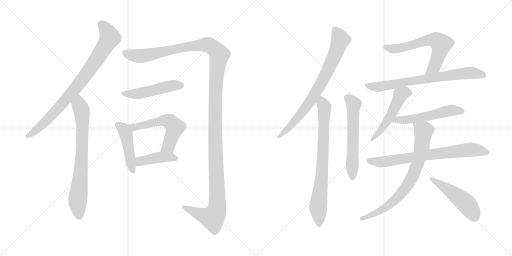
t = 0.00 s
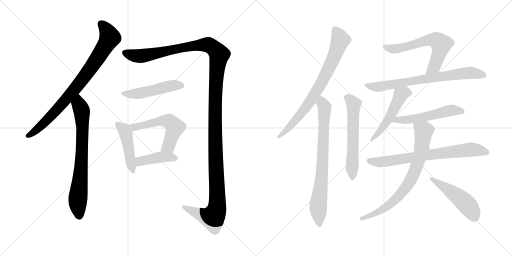
t = 2.71 s
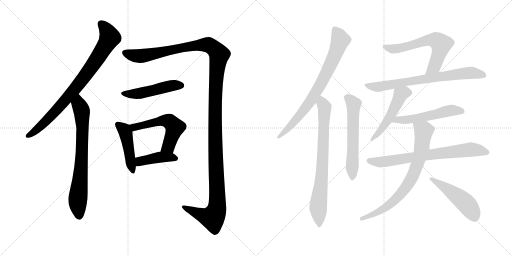
t = 5.43 s
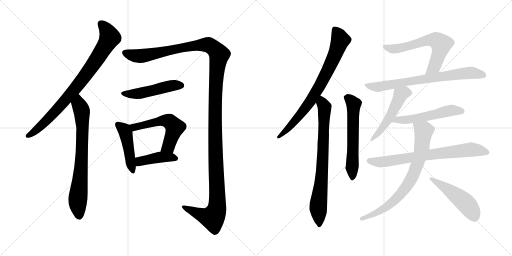
t = 8.14 s
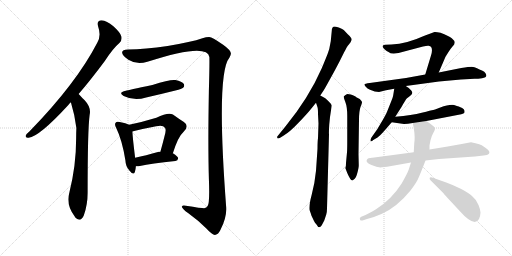
t = 10.85 s
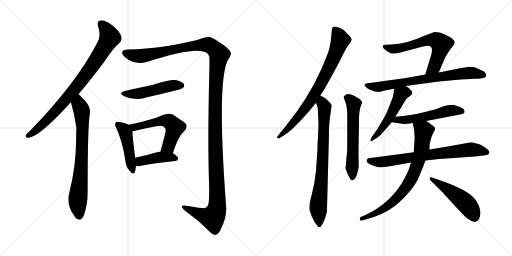
t = 13.56 s

The animated SVG that drew these frames (rendered in a browser with its animation timeline set to each time). Animation: 17 CSS @keyframes rules; one cycle of 13.56 s.

<svg version="1.1" viewBox="0 0 2048 1024" xmlns="http://www.w3.org/2000/svg">
  <g stroke="lightgray" stroke-dasharray="1,1" stroke-width="1" transform="scale(4, 4)">
    <line x1="0" y1="0" x2="256" y2="256"></line>
    <line x1="256" y1="0" x2="0" y2="256"></line>
    <line x1="128" y1="0" x2="128" y2="256"></line>
    <line x1="0" y1="128" x2="256" y2="128"></line>
    <line x1="256" y1="0" x2="512" y2="256"></line>
    <line x1="512" y1="0" x2="256" y2="256"></line>
    <line x1="384" y1="0" x2="384" y2="256"></line>
    <line x1="256" y1="128" x2="512" y2="128"></line>
  </g>
<g transform="scale(1, -1) translate(0, -850)">
   <style type="text/css">
    @keyframes keyframes0 {
      from {
       stroke: black;
       stroke-dashoffset: 834;
       stroke-width: 128;
       }
       73% {
       animation-timing-function: step-end;
       stroke: black;
       stroke-dashoffset: 0;
       stroke-width: 128;
       }
       to {
       stroke: black;
       stroke-width: 1024;
       }
       }
       #make-me-a-hanzi-animation-0 {
         animation: keyframes0 0.928711s both;
         animation-delay: 0.000000s;
         animation-timing-function: linear;
       }
    @keyframes keyframes1 {
      from {
       stroke: black;
       stroke-dashoffset: 736;
       stroke-width: 128;
       }
       71% {
       animation-timing-function: step-end;
       stroke: black;
       stroke-dashoffset: 0;
       stroke-width: 128;
       }
       to {
       stroke: black;
       stroke-width: 1024;
       }
       }
       #make-me-a-hanzi-animation-1 {
         animation: keyframes1 0.848958s both;
         animation-delay: 0.928711s;
         animation-timing-function: linear;
       }
    @keyframes keyframes2 {
      from {
       stroke: black;
       stroke-dashoffset: 1438;
       stroke-width: 128;
       }
       82% {
       animation-timing-function: step-end;
       stroke: black;
       stroke-dashoffset: 0;
       stroke-width: 128;
       }
       to {
       stroke: black;
       stroke-width: 1024;
       }
       }
       #make-me-a-hanzi-animation-2 {
         animation: keyframes2 1.420247s both;
         animation-delay: 1.777669s;
         animation-timing-function: linear;
       }
    @keyframes keyframes3 {
      from {
       stroke: black;
       stroke-dashoffset: 489;
       stroke-width: 128;
       }
       61% {
       animation-timing-function: step-end;
       stroke: black;
       stroke-dashoffset: 0;
       stroke-width: 128;
       }
       to {
       stroke: black;
       stroke-width: 1024;
       }
       }
       #make-me-a-hanzi-animation-3 {
         animation: keyframes3 0.647949s both;
         animation-delay: 3.197916s;
         animation-timing-function: linear;
       }
    @keyframes keyframes4 {
      from {
       stroke: black;
       stroke-dashoffset: 455;
       stroke-width: 128;
       }
       60% {
       animation-timing-function: step-end;
       stroke: black;
       stroke-dashoffset: 0;
       stroke-width: 128;
       }
       to {
       stroke: black;
       stroke-width: 1024;
       }
       }
       #make-me-a-hanzi-animation-4 {
         animation: keyframes4 0.620280s both;
         animation-delay: 3.845865s;
         animation-timing-function: linear;
       }
    @keyframes keyframes5 {
      from {
       stroke: black;
       stroke-dashoffset: 554;
       stroke-width: 128;
       }
       64% {
       animation-timing-function: step-end;
       stroke: black;
       stroke-dashoffset: 0;
       stroke-width: 128;
       }
       to {
       stroke: black;
       stroke-width: 1024;
       }
       }
       #make-me-a-hanzi-animation-5 {
         animation: keyframes5 0.700846s both;
         animation-delay: 4.466145s;
         animation-timing-function: linear;
       }
    @keyframes keyframes6 {
      from {
       stroke: black;
       stroke-dashoffset: 419;
       stroke-width: 128;
       }
       58% {
       animation-timing-function: step-end;
       stroke: black;
       stroke-dashoffset: 0;
       stroke-width: 128;
       }
       to {
       stroke: black;
       stroke-width: 1024;
       }
       }
       #make-me-a-hanzi-animation-6 {
         animation: keyframes6 0.590983s both;
         animation-delay: 5.166991s;
         animation-timing-function: linear;
       }
    @keyframes keyframes7 {
      from {
       stroke: black;
       stroke-dashoffset: 769;
       stroke-width: 128;
       }
       71% {
       animation-timing-function: step-end;
       stroke: black;
       stroke-dashoffset: 0;
       stroke-width: 128;
       }
       to {
       stroke: black;
       stroke-width: 1024;
       }
       }
       #make-me-a-hanzi-animation-7 {
         animation: keyframes7 0.875814s both;
         animation-delay: 5.757974s;
         animation-timing-function: linear;
       }
    @keyframes keyframes8 {
      from {
       stroke: black;
       stroke-dashoffset: 766;
       stroke-width: 128;
       }
       71% {
       animation-timing-function: step-end;
       stroke: black;
       stroke-dashoffset: 0;
       stroke-width: 128;
       }
       to {
       stroke: black;
       stroke-width: 1024;
       }
       }
       #make-me-a-hanzi-animation-8 {
         animation: keyframes8 0.873372s both;
         animation-delay: 6.633788s;
         animation-timing-function: linear;
       }
    @keyframes keyframes9 {
      from {
       stroke: black;
       stroke-dashoffset: 596;
       stroke-width: 128;
       }
       66% {
       animation-timing-function: step-end;
       stroke: black;
       stroke-dashoffset: 0;
       stroke-width: 128;
       }
       to {
       stroke: black;
       stroke-width: 1024;
       }
       }
       #make-me-a-hanzi-animation-9 {
         animation: keyframes9 0.735026s both;
         animation-delay: 7.507160s;
         animation-timing-function: linear;
       }
    @keyframes keyframes10 {
      from {
       stroke: black;
       stroke-dashoffset: 626;
       stroke-width: 128;
       }
       67% {
       animation-timing-function: step-end;
       stroke: black;
       stroke-dashoffset: 0;
       stroke-width: 128;
       }
       to {
       stroke: black;
       stroke-width: 1024;
       }
       }
       #make-me-a-hanzi-animation-10 {
         animation: keyframes10 0.759440s both;
         animation-delay: 8.242186s;
         animation-timing-function: linear;
       }
    @keyframes keyframes11 {
      from {
       stroke: black;
       stroke-dashoffset: 732;
       stroke-width: 128;
       }
       70% {
       animation-timing-function: step-end;
       stroke: black;
       stroke-dashoffset: 0;
       stroke-width: 128;
       }
       to {
       stroke: black;
       stroke-width: 1024;
       }
       }
       #make-me-a-hanzi-animation-11 {
         animation: keyframes11 0.845703s both;
         animation-delay: 9.001626s;
         animation-timing-function: linear;
       }
    @keyframes keyframes12 {
      from {
       stroke: black;
       stroke-dashoffset: 508;
       stroke-width: 128;
       }
       62% {
       animation-timing-function: step-end;
       stroke: black;
       stroke-dashoffset: 0;
       stroke-width: 128;
       }
       to {
       stroke: black;
       stroke-width: 1024;
       }
       }
       #make-me-a-hanzi-animation-12 {
         animation: keyframes12 0.663411s both;
         animation-delay: 9.847329s;
         animation-timing-function: linear;
       }
    @keyframes keyframes13 {
      from {
       stroke: black;
       stroke-dashoffset: 535;
       stroke-width: 128;
       }
       64% {
       animation-timing-function: step-end;
       stroke: black;
       stroke-dashoffset: 0;
       stroke-width: 128;
       }
       to {
       stroke: black;
       stroke-width: 1024;
       }
       }
       #make-me-a-hanzi-animation-13 {
         animation: keyframes13 0.685384s both;
         animation-delay: 10.510740s;
         animation-timing-function: linear;
       }
    @keyframes keyframes14 {
      from {
       stroke: black;
       stroke-dashoffset: 731;
       stroke-width: 128;
       }
       70% {
       animation-timing-function: step-end;
       stroke: black;
       stroke-dashoffset: 0;
       stroke-width: 128;
       }
       to {
       stroke: black;
       stroke-width: 1024;
       }
       }
       #make-me-a-hanzi-animation-14 {
         animation: keyframes14 0.844889s both;
         animation-delay: 11.196124s;
         animation-timing-function: linear;
       }
    @keyframes keyframes15 {
      from {
       stroke: black;
       stroke-dashoffset: 762;
       stroke-width: 128;
       }
       71% {
       animation-timing-function: step-end;
       stroke: black;
       stroke-dashoffset: 0;
       stroke-width: 128;
       }
       to {
       stroke: black;
       stroke-width: 1024;
       }
       }
       #make-me-a-hanzi-animation-15 {
         animation: keyframes15 0.870117s both;
         animation-delay: 12.041013s;
         animation-timing-function: linear;
       }
    @keyframes keyframes16 {
      from {
       stroke: black;
       stroke-dashoffset: 492;
       stroke-width: 128;
       }
       62% {
       animation-timing-function: step-end;
       stroke: black;
       stroke-dashoffset: 0;
       stroke-width: 128;
       }
       to {
       stroke: black;
       stroke-width: 1024;
       }
       }
       #make-me-a-hanzi-animation-16 {
         animation: keyframes16 0.650391s both;
         animation-delay: 12.911130s;
         animation-timing-function: linear;
       }
</style>
<path d="M 314.5 474.0 Q 363.5 531.0 418.5 605.0 Q 451.5 656.0 478.5 679.0 Q 488.5 689.0 485.5 704.0 Q 482.5 719.0 453.5 745.0 Q 426.5 767.0 406.5 769.0 Q 385.5 768.0 392.5 744.0 Q 405.5 708.0 389.5 680.0 Q 305.5 517.0 118.5 325.0 Q 106.5 315.0 103.5 309.0 Q 99.5 297.0 114.5 299.0 Q 156.5 303.0 272.5 429.0 Q 276.5 435.0 283.5 441.0 L 314.5 474.0 Z" fill="lightgray"></path> 
<path d="M 283.5 441.0 Q 299.5 389.0 305.5 338.0 Q 304.5 317.0 304.5 294.0 Q 304.5 188.0 277.5 80.0 Q 262.5 31.0 299.5 -17.0 Q 300.5 -20.0 304.5 -23.0 Q 323.5 -39.0 335.5 -11.0 Q 350.5 31.0 350.5 79.0 Q 350.5 332.0 358.5 390.0 Q 365.5 420.0 339.5 448.0 Q 333.5 454.0 314.5 474.0 C 293.5 496.0 275.5 470.0 283.5 441.0 Z" fill="lightgray"></path> 
<path d="M 512.5 652.0 Q 487.5 652.0 488.5 639.0 Q 489.5 627.0 513.5 611.0 Q 546.5 590.0 589.5 603.0 Q 829.5 681.0 837.5 622.0 Q 838.5 591.0 835.5 487.0 Q 831.5 271.0 835.5 136.0 Q 839.5 37.0 830.5 26.0 Q 826.5 19.0 816.5 17.0 Q 806.5 17.0 743.5 27.0 Q 730.5 31.0 727.5 24.0 Q 726.5 17.0 753.5 -3.0 Q 796.5 -34.0 826.5 -65.0 Q 851.5 -93.0 862.5 -89.0 Q 872.5 -88.0 881.5 -70.0 Q 908.5 -18.0 904.5 24.0 Q 864.5 556.0 917.5 619.0 Q 924.5 631.0 923.5 636.0 Q 924.5 648.0 892.5 671.0 Q 849.5 701.0 836.5 702.0 Q 824.5 702.0 809.5 697.0 Q 766.5 682.0 670.5 666.0 Q 579.5 653.0 512.5 652.0 Z" fill="lightgray"></path> 
<path d="M 503.5 487.0 Q 470.5 480.0 494.5 466.0 Q 536.5 445.0 584.5 460.0 Q 641.5 473.0 701.5 488.0 Q 728.5 495.0 732.5 499.0 Q 739.5 506.0 735.5 514.0 Q 728.5 524.0 701.5 530.0 Q 680.5 533.0 609.5 510.0 Q 510.5 489.0 503.5 487.0 Z" fill="lightgray"></path> 
<path d="M 516.5 351.0 Q 504.5 357.0 478.5 362.0 Q 466.5 365.0 463.5 360.0 Q 456.5 354.0 464.5 339.0 Q 488.5 290.0 501.5 209.0 Q 502.5 184.0 517.5 168.0 Q 533.5 147.0 539.5 162.0 Q 542.5 171.0 543.5 185.0 L 540.5 219.0 Q 530.5 300.0 529.5 324.0 C 528.5 346.0 528.5 346.0 516.5 351.0 Z" fill="lightgray"></path> 
<path d="M 691.5 237.0 Q 712.5 304.0 734.5 323.0 Q 758.5 347.0 735.5 362.0 Q 716.5 374.0 691.5 392.0 Q 672.5 402.0 625.5 379.0 Q 573.5 363.0 516.5 351.0 C 487.5 345.0 500.5 316.0 529.5 324.0 Q 529.5 325.0 532.5 325.0 Q 581.5 337.0 624.5 345.0 Q 652.5 351.0 659.5 339.0 Q 666.5 333.0 657.5 303.0 Q 650.5 275.0 641.5 243.0 C 633.5 214.0 682.5 208.0 691.5 237.0 Z" fill="lightgray"></path> 
<path d="M 543.5 185.0 Q 550.5 184.0 559.5 186.0 Q 604.5 196.0 701.5 206.0 Q 711.5 207.0 712.5 217.0 Q 712.5 224.0 691.5 237.0 L 641.5 243.0 Q 638.5 244.0 635.5 243.0 Q 581.5 228.0 540.5 219.0 C 511.5 212.0 513.5 187.0 543.5 185.0 Z" fill="lightgray"></path> 
<path d="M 1281.0 468.0 L 1293.0 486.0 Q 1295.0 488.0 1317.0 528.0 Q 1339.0 567.0 1358.0 604.0 L 1375.0 638.0 Q 1376.0 641.0 1381.0 649.0 L 1386.0 659.0 Q 1391.0 667.0 1397.0 674.0 Q 1403.0 681.0 1406.0 689.0 Q 1410.0 696.0 1392.0 712.0 L 1375.0 730.0 Q 1368.0 735.0 1355.0 740.0 Q 1342.0 744.0 1338.0 744.0 Q 1327.0 744.0 1327.0 726.0 L 1323.0 685.0 L 1317.0 654.0 L 1313.0 642.0 Q 1310.0 632.0 1287.0 577.0 Q 1235.0 458.0 1140.0 342.0 L 1109.0 304.0 Q 1108.0 299.0 1110.0 297.0 Q 1113.0 295.0 1119.0 298.0 L 1135.0 308.0 Q 1160.0 323.0 1193.0 358.0 Q 1227.0 393.0 1243.0 413.0 L 1264.0 439.0 L 1281.0 468.0 Z" fill="lightgray"></path> 
<path d="M 1274.0 356.0 L 1272.0 297.0 Q 1270.0 285.0 1270.0 255.0 L 1264.0 167.0 Q 1259.0 116.0 1247.0 72.0 Q 1235.0 27.0 1238.0 10.0 Q 1244.0 -5.0 1246.0 -13.0 L 1256.0 -34.0 Q 1259.0 -41.0 1266.0 -48.0 Q 1276.0 -68.0 1287.0 -51.0 L 1297.0 -32.0 L 1305.0 -8.0 Q 1308.0 2.0 1308.0 16.0 L 1316.0 313.0 Q 1315.0 316.0 1317.0 352.0 L 1320.0 382.0 L 1327.0 428.0 Q 1327.0 432.0 1316.0 443.0 Q 1305.0 454.0 1301.0 457.0 Q 1297.0 460.0 1281.0 468.0 C 1254.0 482.0 1255.0 467.0 1264.0 439.0 L 1270.0 421.0 Q 1272.0 415.0 1272.0 394.0 L 1274.0 356.0 Z" fill="lightgray"></path> 
<path d="M 1388.0 241.0 L 1384.0 198.0 Q 1384.0 184.0 1382.0 180.0 L 1382.0 176.0 L 1389.0 158.0 Q 1402.0 128.0 1409.0 128.0 Q 1411.0 128.0 1415.0 132.0 Q 1423.0 135.0 1429.0 157.0 Q 1435.0 179.0 1435.0 189.0 L 1434.0 234.0 L 1436.0 370.0 Q 1436.0 405.0 1442.0 422.0 Q 1449.0 438.0 1448.0 442.0 Q 1448.0 445.0 1439.0 454.0 L 1429.0 459.0 Q 1425.0 461.0 1422.0 464.0 Q 1394.0 476.0 1387.0 473.0 Q 1380.0 470.0 1375.0 464.0 Q 1374.0 463.0 1381.0 443.0 Q 1389.0 423.0 1389.0 386.0 L 1389.0 286.0 Q 1389.0 249.0 1388.0 241.0 Z" fill="lightgray"></path> 
<path d="M 1755.0 560.0 L 1782.0 623.0 L 1792.0 639.0 Q 1801.0 654.0 1810.0 664.0 Q 1819.0 673.0 1819.0 680.0 Q 1819.0 687.0 1807.0 697.0 Q 1795.0 707.0 1762.0 719.0 Q 1744.0 723.0 1738.0 722.0 L 1695.0 706.0 Q 1628.0 675.0 1566.0 672.0 L 1541.0 671.0 Q 1521.0 670.0 1538.0 653.0 Q 1547.0 645.0 1554.0 642.0 Q 1560.0 636.0 1575.0 636.0 L 1594.0 638.0 L 1692.0 664.0 Q 1708.0 668.0 1715.0 667.0 Q 1735.0 664.0 1724.0 628.0 L 1701.0 552.0 C 1692.0 523.0 1743.0 532.0 1755.0 560.0 Z" fill="lightgray"></path> 
<path d="M 1623.0 506.0 L 1756.0 524.0 L 1844.0 532.0 L 1898.0 535.0 Q 1913.0 535.0 1928.0 537.0 Q 1953.0 540.0 1942.0 557.0 Q 1939.0 564.0 1928.0 568.0 Q 1918.0 572.0 1908.0 577.0 Q 1898.0 582.0 1887.0 583.0 Q 1876.0 583.0 1845.0 578.0 L 1755.0 560.0 L 1701.0 552.0 L 1624.0 538.0 L 1479.0 518.0 Q 1459.0 515.0 1458.0 513.0 Q 1457.0 510.0 1463.0 503.0 Q 1469.0 495.0 1480.0 491.0 L 1499.0 484.0 L 1516.0 482.0 L 1544.0 489.0 L 1577.0 495.0 L 1623.0 506.0 Z" fill="lightgray"></path> 
<path d="M 1581.0 383.0 L 1606.0 422.0 Q 1622.0 451.0 1628.0 457.0 Q 1635.0 463.0 1641.0 467.0 Q 1655.0 477.0 1645.0 488.0 Q 1636.0 499.0 1623.0 506.0 C 1597.0 522.0 1582.0 525.0 1577.0 495.0 L 1573.0 470.0 Q 1572.0 462.0 1563.0 440.0 L 1549.0 405.0 Q 1544.0 391.0 1522.0 355.0 Q 1509.0 331.0 1495.0 313.0 Q 1481.0 295.0 1482.0 288.0 Q 1484.0 281.0 1493.0 290.0 L 1510.0 300.0 Q 1519.0 306.0 1534.0 323.0 L 1567.0 361.0 L 1581.0 383.0 Z" fill="lightgray"></path> 
<path d="M 1705.0 366.0 L 1845.0 393.0 Q 1856.0 396.0 1858.0 400.0 Q 1859.0 408.0 1855.0 413.0 Q 1852.0 418.0 1835.0 424.0 Q 1818.0 429.0 1817.0 430.0 Q 1796.0 433.0 1761.0 420.0 L 1748.0 415.0 Q 1740.0 411.0 1733.0 410.0 Q 1726.0 409.0 1687.0 399.0 Q 1649.0 389.0 1581.0 383.0 C 1551.0 380.0 1537.0 365.0 1567.0 361.0 L 1616.0 354.0 Q 1630.0 354.0 1651.0 358.0 L 1705.0 366.0 Z" fill="lightgray"></path> 
<path d="M 1791.0 264.0 L 1718.0 252.0 L 1655.0 241.0 L 1497.0 220.0 Q 1477.0 218.0 1474.0 217.0 Q 1471.0 216.0 1468.0 212.0 Q 1460.0 201.0 1486.0 190.0 Q 1513.0 178.0 1528.0 181.0 L 1548.0 183.0 L 1644.0 200.0 L 1702.0 208.0 L 1756.0 214.0 L 1900.0 224.0 L 1934.0 228.0 Q 1951.0 230.0 1955.0 234.0 Q 1964.0 244.0 1943.0 258.0 L 1927.0 269.0 Q 1919.0 273.0 1902.0 277.0 L 1884.0 281.0 Q 1843.0 273.0 1791.0 264.0 Z" fill="lightgray"></path> 
<path d="M 1718.0 252.0 L 1718.0 266.0 Q 1718.0 269.0 1722.0 289.0 Q 1727.0 308.0 1733.0 318.0 Q 1739.0 328.0 1740.0 334.0 Q 1742.0 340.0 1730.0 348.0 Q 1717.0 360.0 1705.0 366.0 C 1680.0 382.0 1645.0 387.0 1651.0 358.0 L 1655.0 338.0 Q 1661.0 300.0 1657.0 277.0 L 1655.0 241.0 L 1644.0 200.0 L 1635.0 172.0 Q 1630.0 157.0 1606.0 115.0 Q 1566.0 52.0 1504.0 13.0 Q 1476.0 -4.0 1462.0 -10.0 L 1445.0 -17.0 Q 1436.0 -21.0 1440.0 -28.0 Q 1439.0 -35.0 1456.0 -30.0 L 1468.0 -26.0 Q 1502.0 -17.0 1528.0 -5.0 Q 1588.0 22.0 1642.0 88.0 Q 1668.0 122.0 1676.0 143.0 Q 1685.0 164.0 1702.0 208.0 L 1718.0 252.0 Z" fill="lightgray"></path> 
<path d="M 1722.0 129.0 L 1774.0 77.0 Q 1777.0 72.0 1798.0 50.0 L 1837.0 8.0 Q 1898.0 -61.0 1916.0 -26.0 Q 1922.0 -11.0 1922.0 0.0 Q 1922.0 10.0 1914.0 30.0 Q 1907.0 50.0 1890.0 64.0 Q 1877.0 77.0 1845.0 94.0 Q 1813.0 110.0 1785.0 120.0 L 1734.0 138.0 Q 1721.0 144.0 1719.0 139.0 Q 1717.0 134.0 1722.0 129.0 Z" fill="lightgray"></path> 
      <clipPath id="make-me-a-hanzi-clip-0">
      <path d="M 314.5 474.0 Q 363.5 531.0 418.5 605.0 Q 451.5 656.0 478.5 679.0 Q 488.5 689.0 485.5 704.0 Q 482.5 719.0 453.5 745.0 Q 426.5 767.0 406.5 769.0 Q 385.5 768.0 392.5 744.0 Q 405.5 708.0 389.5 680.0 Q 305.5 517.0 118.5 325.0 Q 106.5 315.0 103.5 309.0 Q 99.5 297.0 114.5 299.0 Q 156.5 303.0 272.5 429.0 Q 276.5 435.0 283.5 441.0 L 314.5 474.0 Z" fill="lightgray"></path>
      </clipPath>
      <path clip-path="url(#make-me-a-hanzi-clip-0)" d="M 405.5 753.0 L 421.5 737.0 L 439.5 700.0 L 389.5 616.0 L 309.5 506.0 L 232.5 415.0 L 153.5 337.0 L 112.5 308.0 " fill="none" id="make-me-a-hanzi-animation-0" stroke-dasharray="706 1412" stroke-linecap="round"></path>

      <clipPath id="make-me-a-hanzi-clip-1">
      <path d="M 283.5 441.0 Q 299.5 389.0 305.5 338.0 Q 304.5 317.0 304.5 294.0 Q 304.5 188.0 277.5 80.0 Q 262.5 31.0 299.5 -17.0 Q 300.5 -20.0 304.5 -23.0 Q 323.5 -39.0 335.5 -11.0 Q 350.5 31.0 350.5 79.0 Q 350.5 332.0 358.5 390.0 Q 365.5 420.0 339.5 448.0 Q 333.5 454.0 314.5 474.0 C 293.5 496.0 275.5 470.0 283.5 441.0 Z" fill="lightgray"></path>
      </clipPath>
      <path clip-path="url(#make-me-a-hanzi-clip-1)" d="M 314.5 463.0 L 316.5 431.0 L 326.5 406.0 L 330.5 345.0 L 325.5 183.0 L 310.5 39.0 L 316.5 -14.0 " fill="none" id="make-me-a-hanzi-animation-1" stroke-dasharray="608 1216" stroke-linecap="round"></path>

      <clipPath id="make-me-a-hanzi-clip-2">
      <path d="M 512.5 652.0 Q 487.5 652.0 488.5 639.0 Q 489.5 627.0 513.5 611.0 Q 546.5 590.0 589.5 603.0 Q 829.5 681.0 837.5 622.0 Q 838.5 591.0 835.5 487.0 Q 831.5 271.0 835.5 136.0 Q 839.5 37.0 830.5 26.0 Q 826.5 19.0 816.5 17.0 Q 806.5 17.0 743.5 27.0 Q 730.5 31.0 727.5 24.0 Q 726.5 17.0 753.5 -3.0 Q 796.5 -34.0 826.5 -65.0 Q 851.5 -93.0 862.5 -89.0 Q 872.5 -88.0 881.5 -70.0 Q 908.5 -18.0 904.5 24.0 Q 864.5 556.0 917.5 619.0 Q 924.5 631.0 923.5 636.0 Q 924.5 648.0 892.5 671.0 Q 849.5 701.0 836.5 702.0 Q 824.5 702.0 809.5 697.0 Q 766.5 682.0 670.5 666.0 Q 579.5 653.0 512.5 652.0 Z" fill="lightgray"></path>
      </clipPath>
      <path clip-path="url(#make-me-a-hanzi-clip-2)" d="M 500.5 639.0 L 541.5 626.0 L 575.5 627.0 L 683.5 651.0 L 823.5 672.0 L 852.5 659.0 L 877.5 632.0 L 867.5 572.0 L 860.5 458.0 L 867.5 16.0 L 850.5 -21.0 L 819.5 -15.0 L 732.5 23.0 " fill="none" id="make-me-a-hanzi-animation-2" stroke-dasharray="1310 2620" stroke-linecap="round"></path>

      <clipPath id="make-me-a-hanzi-clip-3">
      <path d="M 503.5 487.0 Q 470.5 480.0 494.5 466.0 Q 536.5 445.0 584.5 460.0 Q 641.5 473.0 701.5 488.0 Q 728.5 495.0 732.5 499.0 Q 739.5 506.0 735.5 514.0 Q 728.5 524.0 701.5 530.0 Q 680.5 533.0 609.5 510.0 Q 510.5 489.0 503.5 487.0 Z" fill="lightgray"></path>
      </clipPath>
      <path clip-path="url(#make-me-a-hanzi-clip-3)" d="M 496.5 478.0 L 506.5 473.0 L 545.5 474.0 L 679.5 506.0 L 724.5 508.0 " fill="none" id="make-me-a-hanzi-animation-3" stroke-dasharray="361 722" stroke-linecap="round"></path>

      <clipPath id="make-me-a-hanzi-clip-4">
      <path d="M 516.5 351.0 Q 504.5 357.0 478.5 362.0 Q 466.5 365.0 463.5 360.0 Q 456.5 354.0 464.5 339.0 Q 488.5 290.0 501.5 209.0 Q 502.5 184.0 517.5 168.0 Q 533.5 147.0 539.5 162.0 Q 542.5 171.0 543.5 185.0 L 540.5 219.0 Q 530.5 300.0 529.5 324.0 C 528.5 346.0 528.5 346.0 516.5 351.0 Z" fill="lightgray"></path>
      </clipPath>
      <path clip-path="url(#make-me-a-hanzi-clip-4)" d="M 472.5 352.0 L 497.5 330.0 L 502.5 318.0 L 529.5 168.0 " fill="none" id="make-me-a-hanzi-animation-4" stroke-dasharray="327 654" stroke-linecap="round"></path>

      <clipPath id="make-me-a-hanzi-clip-5">
      <path d="M 691.5 237.0 Q 712.5 304.0 734.5 323.0 Q 758.5 347.0 735.5 362.0 Q 716.5 374.0 691.5 392.0 Q 672.5 402.0 625.5 379.0 Q 573.5 363.0 516.5 351.0 C 487.5 345.0 500.5 316.0 529.5 324.0 Q 529.5 325.0 532.5 325.0 Q 581.5 337.0 624.5 345.0 Q 652.5 351.0 659.5 339.0 Q 666.5 333.0 657.5 303.0 Q 650.5 275.0 641.5 243.0 C 633.5 214.0 682.5 208.0 691.5 237.0 Z" fill="lightgray"></path>
      </clipPath>
      <path clip-path="url(#make-me-a-hanzi-clip-5)" d="M 524.5 347.0 L 540.5 342.0 L 641.5 367.0 L 679.5 363.0 L 699.5 341.0 L 697.5 333.0 L 673.5 265.0 L 648.5 250.0 " fill="none" id="make-me-a-hanzi-animation-5" stroke-dasharray="426 852" stroke-linecap="round"></path>

      <clipPath id="make-me-a-hanzi-clip-6">
      <path d="M 543.5 185.0 Q 550.5 184.0 559.5 186.0 Q 604.5 196.0 701.5 206.0 Q 711.5 207.0 712.5 217.0 Q 712.5 224.0 691.5 237.0 L 641.5 243.0 Q 638.5 244.0 635.5 243.0 Q 581.5 228.0 540.5 219.0 C 511.5 212.0 513.5 187.0 543.5 185.0 Z" fill="lightgray"></path>
      </clipPath>
      <path clip-path="url(#make-me-a-hanzi-clip-6)" d="M 547.5 191.0 L 562.5 206.0 L 638.5 221.0 L 702.5 216.0 " fill="none" id="make-me-a-hanzi-animation-6" stroke-dasharray="291 582" stroke-linecap="round"></path>

      <clipPath id="make-me-a-hanzi-clip-7">
      <path d="M 1281.0 468.0 L 1293.0 486.0 Q 1295.0 488.0 1317.0 528.0 Q 1339.0 567.0 1358.0 604.0 L 1375.0 638.0 Q 1376.0 641.0 1381.0 649.0 L 1386.0 659.0 Q 1391.0 667.0 1397.0 674.0 Q 1403.0 681.0 1406.0 689.0 Q 1410.0 696.0 1392.0 712.0 L 1375.0 730.0 Q 1368.0 735.0 1355.0 740.0 Q 1342.0 744.0 1338.0 744.0 Q 1327.0 744.0 1327.0 726.0 L 1323.0 685.0 L 1317.0 654.0 L 1313.0 642.0 Q 1310.0 632.0 1287.0 577.0 Q 1235.0 458.0 1140.0 342.0 L 1109.0 304.0 Q 1108.0 299.0 1110.0 297.0 Q 1113.0 295.0 1119.0 298.0 L 1135.0 308.0 Q 1160.0 323.0 1193.0 358.0 Q 1227.0 393.0 1243.0 413.0 L 1264.0 439.0 L 1281.0 468.0 Z" fill="lightgray"></path>
      </clipPath>
      <path clip-path="url(#make-me-a-hanzi-clip-7)" d="M 1339.0 732.0 L 1356.0 707.0 L 1359.0 683.0 L 1292.0 530.0 L 1224.0 421.0 L 1165.0 349.0 L 1114.0 301.0 " fill="none" id="make-me-a-hanzi-animation-7" stroke-dasharray="641 1282" stroke-linecap="round"></path>

      <clipPath id="make-me-a-hanzi-clip-8">
      <path d="M 1274.0 356.0 L 1272.0 297.0 Q 1270.0 285.0 1270.0 255.0 L 1264.0 167.0 Q 1259.0 116.0 1247.0 72.0 Q 1235.0 27.0 1238.0 10.0 Q 1244.0 -5.0 1246.0 -13.0 L 1256.0 -34.0 Q 1259.0 -41.0 1266.0 -48.0 Q 1276.0 -68.0 1287.0 -51.0 L 1297.0 -32.0 L 1305.0 -8.0 Q 1308.0 2.0 1308.0 16.0 L 1316.0 313.0 Q 1315.0 316.0 1317.0 352.0 L 1320.0 382.0 L 1327.0 428.0 Q 1327.0 432.0 1316.0 443.0 Q 1305.0 454.0 1301.0 457.0 Q 1297.0 460.0 1281.0 468.0 C 1254.0 482.0 1255.0 467.0 1264.0 439.0 L 1270.0 421.0 Q 1272.0 415.0 1272.0 394.0 L 1274.0 356.0 Z" fill="lightgray"></path>
      </clipPath>
      <path clip-path="url(#make-me-a-hanzi-clip-8)" d="M 1285.0 459.0 L 1298.0 409.0 L 1289.0 165.0 L 1273.0 24.0 L 1277.0 -48.0 " fill="none" id="make-me-a-hanzi-animation-8" stroke-dasharray="638 1276" stroke-linecap="round"></path>

      <clipPath id="make-me-a-hanzi-clip-9">
      <path d="M 1388.0 241.0 L 1384.0 198.0 Q 1384.0 184.0 1382.0 180.0 L 1382.0 176.0 L 1389.0 158.0 Q 1402.0 128.0 1409.0 128.0 Q 1411.0 128.0 1415.0 132.0 Q 1423.0 135.0 1429.0 157.0 Q 1435.0 179.0 1435.0 189.0 L 1434.0 234.0 L 1436.0 370.0 Q 1436.0 405.0 1442.0 422.0 Q 1449.0 438.0 1448.0 442.0 Q 1448.0 445.0 1439.0 454.0 L 1429.0 459.0 Q 1425.0 461.0 1422.0 464.0 Q 1394.0 476.0 1387.0 473.0 Q 1380.0 470.0 1375.0 464.0 Q 1374.0 463.0 1381.0 443.0 Q 1389.0 423.0 1389.0 386.0 L 1389.0 286.0 Q 1389.0 249.0 1388.0 241.0 Z" fill="lightgray"></path>
      </clipPath>
      <path clip-path="url(#make-me-a-hanzi-clip-9)" d="M 1385.0 463.0 L 1414.0 431.0 L 1409.0 134.0 " fill="none" id="make-me-a-hanzi-animation-9" stroke-dasharray="468 936" stroke-linecap="round"></path>

      <clipPath id="make-me-a-hanzi-clip-10">
      <path d="M 1755.0 560.0 L 1782.0 623.0 L 1792.0 639.0 Q 1801.0 654.0 1810.0 664.0 Q 1819.0 673.0 1819.0 680.0 Q 1819.0 687.0 1807.0 697.0 Q 1795.0 707.0 1762.0 719.0 Q 1744.0 723.0 1738.0 722.0 L 1695.0 706.0 Q 1628.0 675.0 1566.0 672.0 L 1541.0 671.0 Q 1521.0 670.0 1538.0 653.0 Q 1547.0 645.0 1554.0 642.0 Q 1560.0 636.0 1575.0 636.0 L 1594.0 638.0 L 1692.0 664.0 Q 1708.0 668.0 1715.0 667.0 Q 1735.0 664.0 1724.0 628.0 L 1701.0 552.0 C 1692.0 523.0 1743.0 532.0 1755.0 560.0 Z" fill="lightgray"></path>
      </clipPath>
      <path clip-path="url(#make-me-a-hanzi-clip-10)" d="M 1539.0 662.0 L 1566.0 655.0 L 1597.0 656.0 L 1710.0 689.0 L 1748.0 687.0 L 1765.0 673.0 L 1758.0 643.0 L 1740.0 589.0 L 1707.0 558.0 " fill="none" id="make-me-a-hanzi-animation-10" stroke-dasharray="498 996" stroke-linecap="round"></path>

      <clipPath id="make-me-a-hanzi-clip-11">
      <path d="M 1623.0 506.0 L 1756.0 524.0 L 1844.0 532.0 L 1898.0 535.0 Q 1913.0 535.0 1928.0 537.0 Q 1953.0 540.0 1942.0 557.0 Q 1939.0 564.0 1928.0 568.0 Q 1918.0 572.0 1908.0 577.0 Q 1898.0 582.0 1887.0 583.0 Q 1876.0 583.0 1845.0 578.0 L 1755.0 560.0 L 1701.0 552.0 L 1624.0 538.0 L 1479.0 518.0 Q 1459.0 515.0 1458.0 513.0 Q 1457.0 510.0 1463.0 503.0 Q 1469.0 495.0 1480.0 491.0 L 1499.0 484.0 L 1516.0 482.0 L 1544.0 489.0 L 1577.0 495.0 L 1623.0 506.0 Z" fill="lightgray"></path>
      </clipPath>
      <path clip-path="url(#make-me-a-hanzi-clip-11)" d="M 1463.0 509.0 L 1514.0 502.0 L 1858.0 557.0 L 1895.0 558.0 L 1933.0 549.0 " fill="none" id="make-me-a-hanzi-animation-11" stroke-dasharray="604 1208" stroke-linecap="round"></path>

      <clipPath id="make-me-a-hanzi-clip-12">
      <path d="M 1581.0 383.0 L 1606.0 422.0 Q 1622.0 451.0 1628.0 457.0 Q 1635.0 463.0 1641.0 467.0 Q 1655.0 477.0 1645.0 488.0 Q 1636.0 499.0 1623.0 506.0 C 1597.0 522.0 1582.0 525.0 1577.0 495.0 L 1573.0 470.0 Q 1572.0 462.0 1563.0 440.0 L 1549.0 405.0 Q 1544.0 391.0 1522.0 355.0 Q 1509.0 331.0 1495.0 313.0 Q 1481.0 295.0 1482.0 288.0 Q 1484.0 281.0 1493.0 290.0 L 1510.0 300.0 Q 1519.0 306.0 1534.0 323.0 L 1567.0 361.0 L 1581.0 383.0 Z" fill="lightgray"></path>
      </clipPath>
      <path clip-path="url(#make-me-a-hanzi-clip-12)" d="M 1637.0 479.0 L 1616.0 479.0 L 1602.0 471.0 L 1556.0 376.0 L 1521.0 326.0 L 1487.0 292.0 " fill="none" id="make-me-a-hanzi-animation-12" stroke-dasharray="380 760" stroke-linecap="round"></path>

      <clipPath id="make-me-a-hanzi-clip-13">
      <path d="M 1705.0 366.0 L 1845.0 393.0 Q 1856.0 396.0 1858.0 400.0 Q 1859.0 408.0 1855.0 413.0 Q 1852.0 418.0 1835.0 424.0 Q 1818.0 429.0 1817.0 430.0 Q 1796.0 433.0 1761.0 420.0 L 1748.0 415.0 Q 1740.0 411.0 1733.0 410.0 Q 1726.0 409.0 1687.0 399.0 Q 1649.0 389.0 1581.0 383.0 C 1551.0 380.0 1537.0 365.0 1567.0 361.0 L 1616.0 354.0 Q 1630.0 354.0 1651.0 358.0 L 1705.0 366.0 Z" fill="lightgray"></path>
      </clipPath>
      <path clip-path="url(#make-me-a-hanzi-clip-13)" d="M 1574.0 364.0 L 1592.0 372.0 L 1620.0 370.0 L 1696.0 382.0 L 1810.0 409.0 L 1847.0 404.0 " fill="none" id="make-me-a-hanzi-animation-13" stroke-dasharray="407 814" stroke-linecap="round"></path>

      <clipPath id="make-me-a-hanzi-clip-14">
      <path d="M 1791.0 264.0 L 1718.0 252.0 L 1655.0 241.0 L 1497.0 220.0 Q 1477.0 218.0 1474.0 217.0 Q 1471.0 216.0 1468.0 212.0 Q 1460.0 201.0 1486.0 190.0 Q 1513.0 178.0 1528.0 181.0 L 1548.0 183.0 L 1644.0 200.0 L 1702.0 208.0 L 1756.0 214.0 L 1900.0 224.0 L 1934.0 228.0 Q 1951.0 230.0 1955.0 234.0 Q 1964.0 244.0 1943.0 258.0 L 1927.0 269.0 Q 1919.0 273.0 1902.0 277.0 L 1884.0 281.0 Q 1843.0 273.0 1791.0 264.0 Z" fill="lightgray"></path>
      </clipPath>
      <path clip-path="url(#make-me-a-hanzi-clip-14)" d="M 1477.0 207.0 L 1514.0 201.0 L 1551.0 205.0 L 1882.0 252.0 L 1947.0 241.0 " fill="none" id="make-me-a-hanzi-animation-14" stroke-dasharray="603 1206" stroke-linecap="round"></path>

      <clipPath id="make-me-a-hanzi-clip-15">
      <path d="M 1718.0 252.0 L 1718.0 266.0 Q 1718.0 269.0 1722.0 289.0 Q 1727.0 308.0 1733.0 318.0 Q 1739.0 328.0 1740.0 334.0 Q 1742.0 340.0 1730.0 348.0 Q 1717.0 360.0 1705.0 366.0 C 1680.0 382.0 1645.0 387.0 1651.0 358.0 L 1655.0 338.0 Q 1661.0 300.0 1657.0 277.0 L 1655.0 241.0 L 1644.0 200.0 L 1635.0 172.0 Q 1630.0 157.0 1606.0 115.0 Q 1566.0 52.0 1504.0 13.0 Q 1476.0 -4.0 1462.0 -10.0 L 1445.0 -17.0 Q 1436.0 -21.0 1440.0 -28.0 Q 1439.0 -35.0 1456.0 -30.0 L 1468.0 -26.0 Q 1502.0 -17.0 1528.0 -5.0 Q 1588.0 22.0 1642.0 88.0 Q 1668.0 122.0 1676.0 143.0 Q 1685.0 164.0 1702.0 208.0 L 1718.0 252.0 Z" fill="lightgray"></path>
      </clipPath>
      <path clip-path="url(#make-me-a-hanzi-clip-15)" d="M 1658.0 354.0 L 1695.0 326.0 L 1684.0 240.0 L 1660.0 167.0 L 1637.0 120.0 L 1590.0 61.0 L 1549.0 24.0 L 1489.0 -10.0 L 1448.0 -25.0 " fill="none" id="make-me-a-hanzi-animation-15" stroke-dasharray="634 1268" stroke-linecap="round"></path>

      <clipPath id="make-me-a-hanzi-clip-16">
      <path d="M 1722.0 129.0 L 1774.0 77.0 Q 1777.0 72.0 1798.0 50.0 L 1837.0 8.0 Q 1898.0 -61.0 1916.0 -26.0 Q 1922.0 -11.0 1922.0 0.0 Q 1922.0 10.0 1914.0 30.0 Q 1907.0 50.0 1890.0 64.0 Q 1877.0 77.0 1845.0 94.0 Q 1813.0 110.0 1785.0 120.0 L 1734.0 138.0 Q 1721.0 144.0 1719.0 139.0 Q 1717.0 134.0 1722.0 129.0 Z" fill="lightgray"></path>
      </clipPath>
      <path clip-path="url(#make-me-a-hanzi-clip-16)" d="M 1726.0 136.0 L 1861.0 39.0 L 1899.0 -19.0 " fill="none" id="make-me-a-hanzi-animation-16" stroke-dasharray="364 728" stroke-linecap="round"></path>

</g>
</svg>
